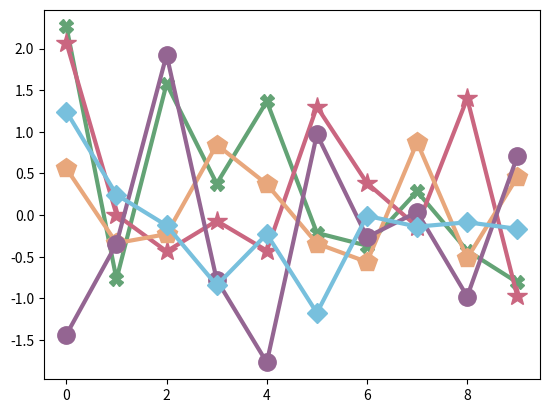

Python code for this plot:
import matplotlib.pyplot as plt
import math
import pylab

# Force matplotlib to use TrueType (42) fonts.
plt.rc('pdf',fonttype = 42)
plt.rc('ps',fonttype = 42)

labels = ['Scan, Baseline','Scan, QuickJEDI','Scan, Baseline, Wang','Scan, QuickJEDI, Wang','Scan, Baseline, JOFilter','Scan, QuickJEDI, JOFilter','JSIM, Baseline','JSIM, QuickJEDI','JSIM, Baseline, Wang','JSIM, QuickJEDI, Wang','JSIM, Baseline, JOFilter','JSIM, QuickJEDI, JOFilter']

linestyles = ['-'] #, '-.', '--', ':']
colors = ['#ca6680', '#e8a77c', '#946592', '#4f6ece', '#e8a77c', '#63a375',
            '#ca6680', '#e8a77c', '#946592', '#4f6ece', '#e8a77c', '#78c0dd']
markers = ['.', '.', '.', '.', '.', 'X',
            '*', 'p', '.', '.', '.', 'D']
markersizes = [0, 0, 0, 0, 0, 15,
            20, 20, 30, 0, 0, 15]

fig = pylab.figure()
figlegend = pylab.figure(figsize=(10.7,0.3))
ax = fig.add_subplot(111)
lines = []
ex = [0, 1, 2, 3, 4, 9, 10]
used_labels = []

for i in range(len(colors)*len(linestyles)):
    if i not in ex:
        print(str(i) + " : " + labels[i])
        used_labels.append(labels[i])
        
        t = ax.plot(range(10), pylab.randn(10), linewidth=3, label = labels[i], 
                        linestyle=linestyles[i % len(linestyles)], 
                        color=colors[i % len(colors)], 
                        marker=markers[i % len(markers)],
                        markersize=markersizes[i % len(markersizes)]-5)[0]
        lines.append(t)

figlegend.legend(lines, used_labels, ncol=5, frameon=False)
fig.show()
figlegend.show()
figlegend.savefig('legend.eps')